Run: headless pygame with SDL's dummy video driver; simulated clock (each Clock.tick advances the game by its frame time, no real sleeping); random seed 0; keys injected as events and as key.get_pressed() state; mouse plan: one left click at the window centre at the start of phase 2, then a move to the lower-right quarter at the start of phase 3.
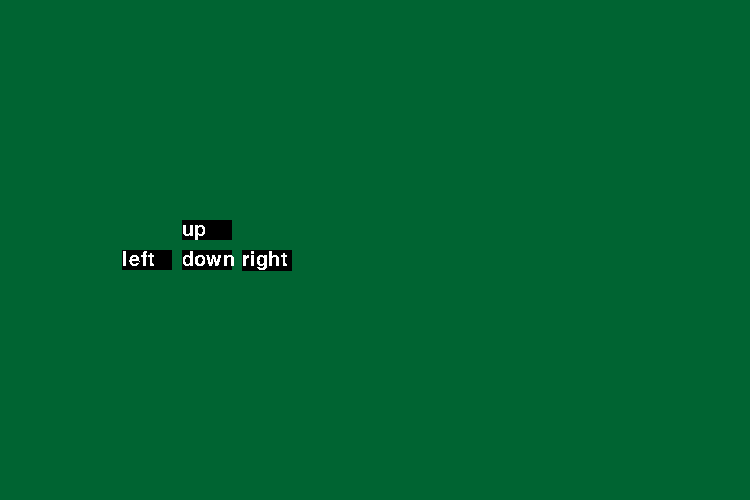
Frame 1 of 4 · flips 1–60 · no input
Frame 2 of 4 · flips 61–180 · clicked the window centre · tapped SPACE, RETURN · held RIGHT (→), D · screen unchanged from frame 1, image omitted
Frame 3 of 4 · flips 181–300 · moved the mouse to the lower-right quarter · held DOWN (↓), S · screen unchanged from frame 2, image omitted
Frame 4 of 4 · flips 301–420 · held LEFT (←), A, UP (↑), W · screen unchanged from frame 3, image omitted

The pygame program that drew these frames:

#!/usr/bin/python2
# -*- coding: utf-8 -*-
import pygame, sys, os, time, random, math
from pygame.locals import *
#sttings before pgame starts up:
pygame.init()

winx = 750
winy = 500
font1 = pygame.font.SysFont(None, 30)
font2 = pygame.font.Font(None, 20)

win = pygame.display.set_mode((winx, winy))
pygame.display.set_caption("name")

class Platform():
    def __init__(self, xpos, ypos, length, color):
        self.xpos = xpos
        self.ypos = ypos
        self.length = length
        self.height = 25
        self.color = color
        self.deltax = 0
        self.deltay = 0
    def show(self):
        if self.xpos < winx and self.ypos < winy:
            pygame.draw.rect(win, pygame.Color(self.color), (self.xpos, self.ypos, self.length, self.height))
            self.showing = True
    def accelerate(self, accx, accy):
        self.deltax += accx
        self.deltay += accy
    def move(self):
        old_xpos, old_ypos = self.xpos, self.ypos
        self.xpos += self.deltax
        self.ypos += self.deltay
        if self.xpos >= winx - self.length or self.xpos <= 0:
            self.deltax = -self.deltax
        if self.ypos >= winy - self.height or self.ypos <= 0:
            self.deltay = -self.deltay

class Player():
    def __init__(self, height, size, jump_impulse, speed, color, movement_type): #movemet type = arrows/wasd/numpad
        self.height = height
        self.size = float(size)
        self.jump_impulse = float(jump_impulse)
        self.speed = float(speed)
        self.color = pygame.Color(str(color))
        self.movement_type = str(movement_type)
        self.actions = ['up', 'down', 'left', 'right', 'shoot']
        self.controls = {
            'up': 0,
            'down': 0,
            'left': 0,
            'right': 0,
            'shoot': 0,
        }


    def attach_to_window(self, win):
        self.win = win
    def attach_to_platform(self, platform):
        if self.body.collidepoint(platform):
            if self.x_speed == 0 and self.y_speed == 0:
                self.x_speed += platform.deltax
                self.y_speed += platform.deltay
    def move(self):
        self.x += self.x_speed
        self.y += self.y_speed
    def show(self):
        self.body = pygame.draw.circle(self.win, self.color, (self.xpos, self.ypos), self.size)

class Button:
    '''
    A clickable button
    '''
    def __init__(self, text, pos, action):
        self.text = text
        self.rendered_text = font1.render(self.text, 0, pygame.Color('#ffffff'))
        self.rect = self.rendered_text.get_rect()
        self.rect.width = 50
        self.pos = pos
        self.rect = self.rect.move(pos)
        self.action = action
        self.action_arg = text
    def show(self):
        pygame.draw.rect(win, pygame.Color(0,0,0), self.rect)
        win.blit(self.rendered_text, self.rect)
    def checkHovered(self, event):
        if (event.type == pygame.MOUSEMOTION and self.rect.collidepoint(event.pos)):
            self.action(self, self.action_arg)
    def checkClicked(self, event):
        if (event.type == pygame.MOUSEBUTTONUP and event.button == 1):
            if self.rect.collidepoint(event.pos):
                self.action(self, self.action_arg)
    def setText(self, new_text):
        self.text = new_text
        self.rendered_text = font1.render(self.text, 0, pygame.Color('#ffffff'))
        self.rect = self.rendered_text.get_rect()
        self.rect.width = 50
        self.rect = self.rect.move(self.pos)


def main():
    players = []
    players.append(Player(6, 10, 1, 1, "#660066", 'arrows'))
    setupControl(players[0])

# this should be a class (would be easier because it needs to have a state)

class ControlSettings:
    def __init__(self):
        pass
    def setupControls(self, player):
        pass

class O: ''

def setupControl(player):
    '''
    Will allow a player to setup a keyboard key for a control
    :param player: A Player instance
    :return:
    '''
    this = O()
    this.action = 'noaction'
    this.button = None
    def setCurrentControl(button, control): # if it were a class, this ugly function would be a beautiful method :D
        print('current control becomes {}'.format(control))
        this.action = control
        this.button = button

    loop1 = True

    k = 0;
    text = {}
    buttons = [
        Button('up',    (182, 220), setCurrentControl),
        Button('down',  (182, 250), setCurrentControl),
        Button('left',  (122, 250), setCurrentControl),
        Button('right', (242, 250), setCurrentControl),
    ]
    while loop1:
        win.fill((0,100,50))
        if this.action in player.controls:
            txt = '{}: {}'.format(this.action, player.controls[this.action])
        else:
            txt = ''
        win.blit(font2.render(txt, 1, (255,0,0)), (0,0))

        for button in buttons:
            button.show()

        # when i test it it just goes right into the game though
        # because no one calls setupControl() in the main thread
        #key_up_input    = pygame.draw.rect(win, ((255,0,0)), (162, 250), (75, 75))
        #key_down_input  = pygame.draw.rect(win, ((255,0,0)), (325, 250), (75, 75))
        #key_left_input  = pygame.draw.rect(win, ((255,0,0)), (487, 250), (75, 75))
        #key_right_input = pygame.draw.rect(win, ((255,0,0)), (650, 250), (75, 75))

        for event in pygame.event.get():
            if event.type == pygame.QUIT:
                loop1 = False
            elif event.type == pygame.KEYDOWN:
                k = event.key
                # we map the key to the action for that player
                if (this.action in player.actions):
                    player.controls[this.action] = event.key
                    if this.button is not None:
                        this.button.setText(str(event.key))
            elif event.type == pygame.MOUSEMOTION:
                mouse_pos = event.pos
                for button in buttons:
                    button.checkHovered(event)
                #if mouse_pos.collidepoint(key_up_input):
                #    for k in event.key:
                #        'What is this supposed to do?'
                        #text[key_up_input] = font1.render(str(k))
                        #text[key_up_input].blit(win, (162.5, 250))
            elif event.type == pygame.MOUSEBUTTONUP:
                for button in buttons:
                    button.checkClicked(event)


        pygame.display.update()
        time.sleep(0.1)

if __name__ == '__main__':
    main()

'''G
plt = {}  #platforms


loop = True
plt['plt1'] = Platform(400, 100, 150, 'yellow')

plt['plt2'] = Platform(0, 100, 150, 'purple')
win.fill((100, 100, 100))

while loop:

    plt['plt1'].move()
    plt['plt2'].move()

    for platformNumber in plt:
        plt[platformNumber].show()

    for event in pygame.event.get():
        if event.type == pygame.QUIT:
            loop = False

    keys = pygame.key.get_pressed()
    if keys[pygame.K_LEFT]:
        plt['plt1'].accelerate(-0.05, 0)
    if keys[pygame.K_RIGHT]:
        plt['plt1'].accelerate( 0.05, 0)
    if keys[pygame.K_UP]:
        plt['plt1'].accelerate(0, -0.05)
    if keys[pygame.K_DOWN]:
        plt['plt1'].accelerate(0,  0.05)

    if keys[pygame.K_a]:
        plt['plt2'].accelerate(-0.05, 0)
    if keys[pygame.K_d]:
        plt['plt2'].accelerate( 0.05, 0)
    if keys[pygame.K_w]:
        plt['plt2'].accelerate(0, -0.05)
    if keys[pygame.K_s]:
        plt['plt2'].accelerate(0,  0.05)
    if keys[pygame.K_ESCAPE]:
        loop = False
    pygame.display.update()
    time.sleep(0.01)
'''
